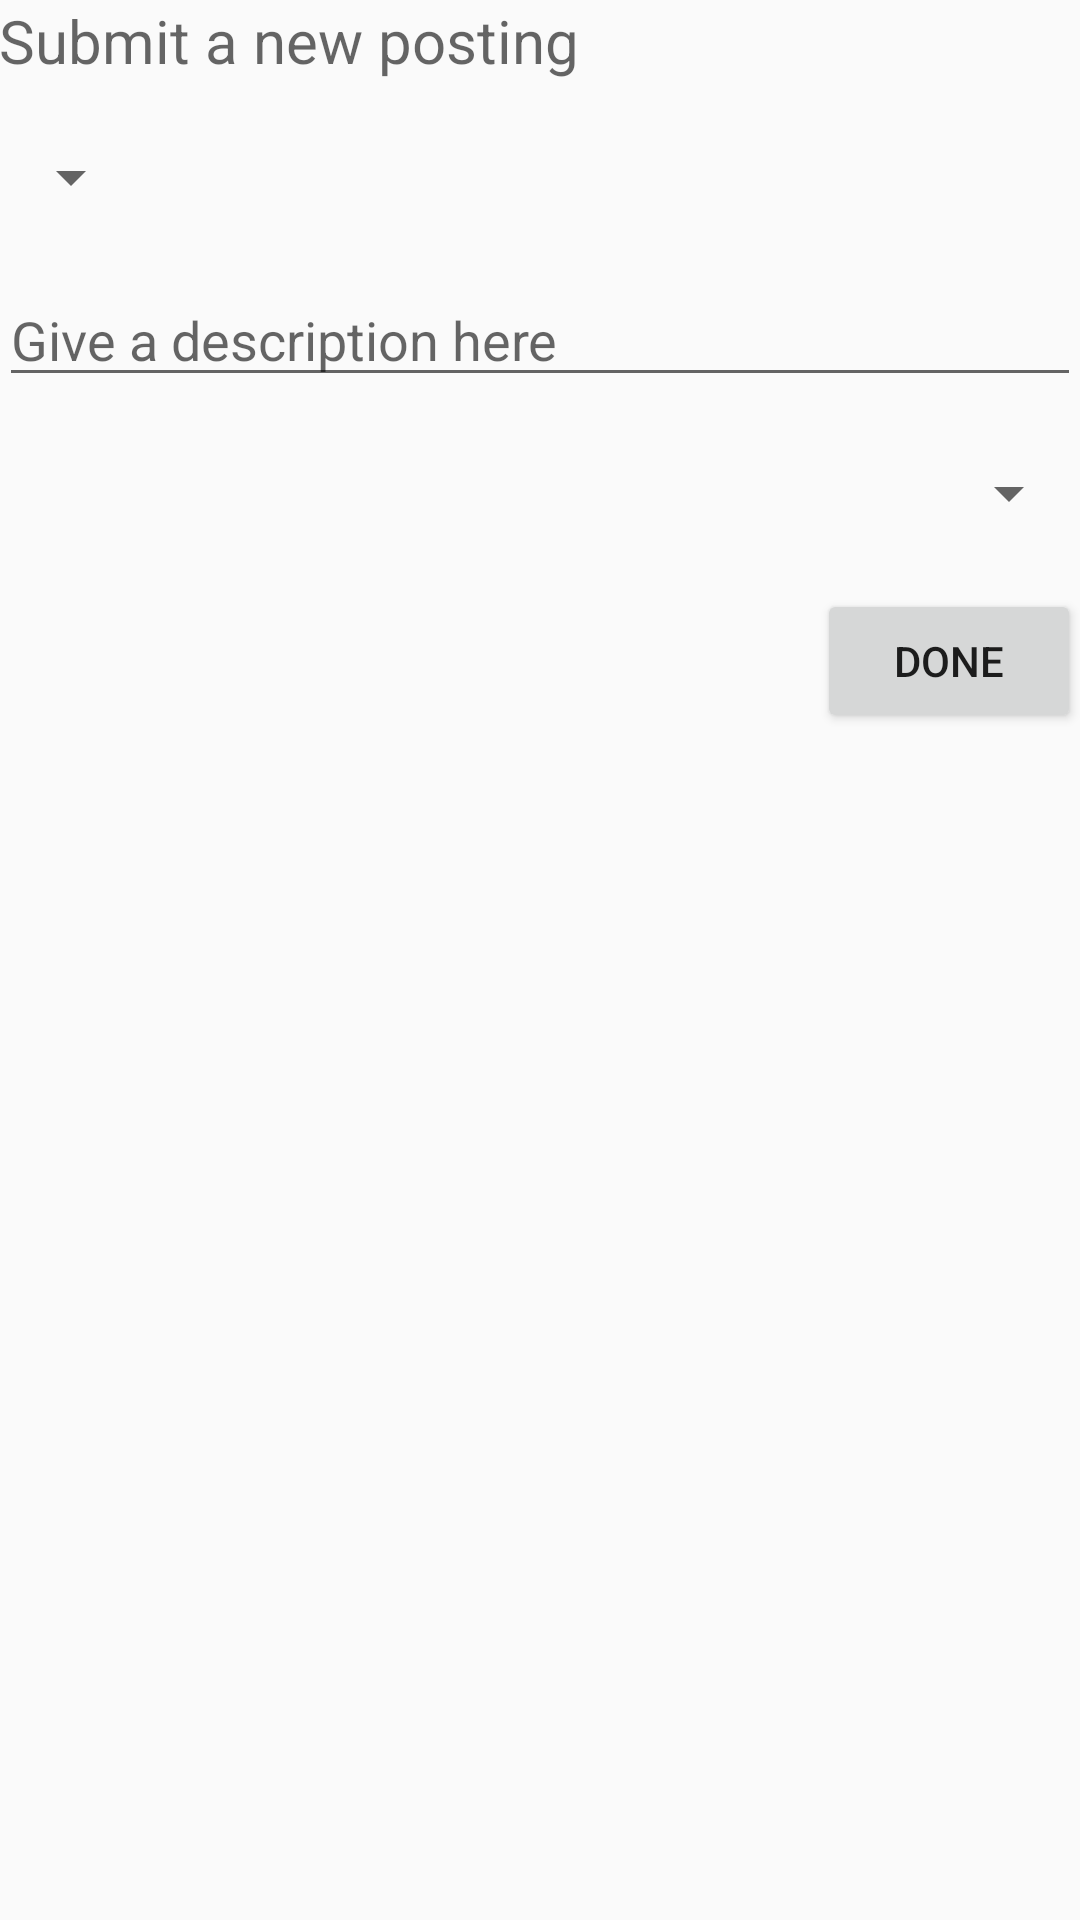

Here is an Android app screen rendered from its layout file. Give the layout XML and the strings, colors and styles it references.
<!-- AndroidManifest.xml: application theme AppTheme -->
<!-- res/layout/activity_post.xml -->
<?xml version="1.0" encoding="utf-8"?>
<RelativeLayout xmlns:android="http://schemas.android.com/apk/res/android"
                xmlns:tools="http://schemas.android.com/tools"
                android:layout_width="match_parent"
                android:layout_height="match_parent"
                tools:context="com.sumod.interfaceapp.PostActivity">

    <ScrollView
        android:layout_width="match_parent"
        android:layout_height="match_parent">

        <LinearLayout
            android:layout_width="match_parent"
            android:layout_height="match_parent"
            android:orientation="vertical"
            android:paddingBottom="@dimen/activity_vertical_margin"
            android:paddingLeft="@dimen/activity_horizontal_margin"
            android:paddingRight="@dimen/activity_horizontal_margin"
            android:paddingTop="@dimen/activity_vertical_margin">

            <TextView
                android:id="@+id/title"
                android:layout_width="wrap_content"
                android:layout_height="wrap_content"
                android:layout_marginBottom="10dp"
                android:text="Submit a new posting"
                android:textAppearance="?android:attr/textAppearanceMedium"
                android:textSize="20sp"/>

            <Spinner
                android:id="@+id/spinner_post_service_or_job"
                android:layout_width="wrap_content"
                android:layout_height="wrap_content"
                android:layout_marginBottom="10dp"
                android:layout_marginTop="10dp"/>


            <LinearLayout
                android:id="@+id/jobs_layout"
                android:layout_width="match_parent"
                android:layout_height="match_parent"
                android:orientation="vertical"
                android:visibility="gone">

                <TextView
                    android:layout_width="wrap_content"
                    android:layout_height="wrap_content"
                    android:text="Job details"
                    android:textAppearance="?android:attr/textAppearanceSmall"/>

                <Spinner
                    android:id="@+id/jobPosting_need"
                    android:layout_width="match_parent"
                    android:layout_height="wrap_content"
                    android:layout_marginBottom="10dp"
                    android:layout_marginTop="10dp"/>

                <Spinner
                    android:id="@+id/jobPosting_job"
                    android:layout_width="match_parent"
                    android:layout_height="wrap_content"
                    android:layout_marginBottom="10dp"
                    android:layout_marginTop="10dp"/>
            </LinearLayout>

            <LinearLayout
                android:id="@+id/service_layout"
                android:layout_width="match_parent"
                android:layout_height="wrap_content"
                android:orientation="vertical"
                android:visibility="gone">

                <TextView
                    android:layout_width="wrap_content"
                    android:layout_height="wrap_content"
                    android:text="Service details"
                    android:textAppearance="?android:attr/textAppearanceSmall"/>


                <Spinner
                    android:id="@+id/service_spinner_occup"
                    android:layout_width="match_parent"
                    android:layout_height="wrap_content"
                    android:layout_marginBottom="10dp"
                    android:layout_marginTop="10dp"/>

                <Spinner
                    android:id="@+id/service_spinner_name"
                    android:layout_width="match_parent"
                    android:layout_height="wrap_content"
                    android:layout_marginBottom="10dp"
                    android:layout_marginTop="10dp"/>
            </LinearLayout>

            <LinearLayout
                android:id="@+id/products_layout"
                android:layout_width="match_parent"
                android:layout_height="match_parent"
                android:orientation="vertical"
                android:visibility="gone">

                <TextView
                    android:layout_width="wrap_content"
                    android:layout_height="wrap_content"
                    android:text="Product details"
                    android:textAppearance="?android:attr/textAppearanceSmall"/>

                <Spinner
                    android:id="@+id/products_spinner_ch"
                    android:layout_width="match_parent"
                    android:layout_height="wrap_content"
                    android:layout_marginBottom="10dp"
                    android:layout_marginTop="10dp"/>

                <Spinner
                    android:id="@+id/products_spinner_name"
                    android:layout_width="match_parent"
                    android:layout_height="wrap_content"
                    android:layout_marginBottom="10dp"
                    android:layout_marginTop="10dp"/>
            </LinearLayout>

            <LinearLayout
                android:id="@+id/results_layout"
                android:layout_width="match_parent"
                android:layout_height="match_parent"
                android:orientation="vertical">

                <EditText
                    android:id="@+id/jobPosting_description"
                    android:layout_width="match_parent"
                    android:layout_height="wrap_content"
                    android:layout_marginBottom="10dp"
                    android:layout_marginTop="10dp"
                    android:hint="Give a description here"
                    android:inputType="text"
                    android:lines="5"
                    android:maxLines="5"
                    android:minHeight="5dp"
                    android:minLines="5"
                    android:textSize="18sp"/>

                <Spinner
                    android:id="@+id/jobPosting_area"
                    android:layout_width="match_parent"
                    android:layout_height="wrap_content"
                    android:layout_marginBottom="10dp"
                    android:layout_marginTop="10dp"/>

                <Button
                    android:id="@+id/btn_postJob"
                    android:layout_width="wrap_content"
                    android:layout_height="wrap_content"
                    android:layout_gravity="right"
                    android:layout_marginBottom="10dp"
                    android:layout_marginTop="10dp"
                    android:text="Done"/>
            </LinearLayout>
        </LinearLayout>
    </ScrollView>
</RelativeLayout>
<!-- resources referenced by this layout -->
<resources>
  <style name="AppTheme" parent="Theme.AppCompat.Light.NoActionBar">
          
          <item name="colorPrimary">@color/colorPrimary</item>
          <item name="colorPrimaryDark">@color/colorPrimaryDark</item>
          <item name="colorAccent">@color/colorAccent</item>
          <item name="windowNoTitle">true</item>
          <item name="windowActionBar">false</item>
      </style>
  <color name="colorPrimary">#3F51B5</color>
  <color name="colorPrimaryDark">#303F9F</color>
  <color name="colorAccent">#FF4081</color>
</resources>
